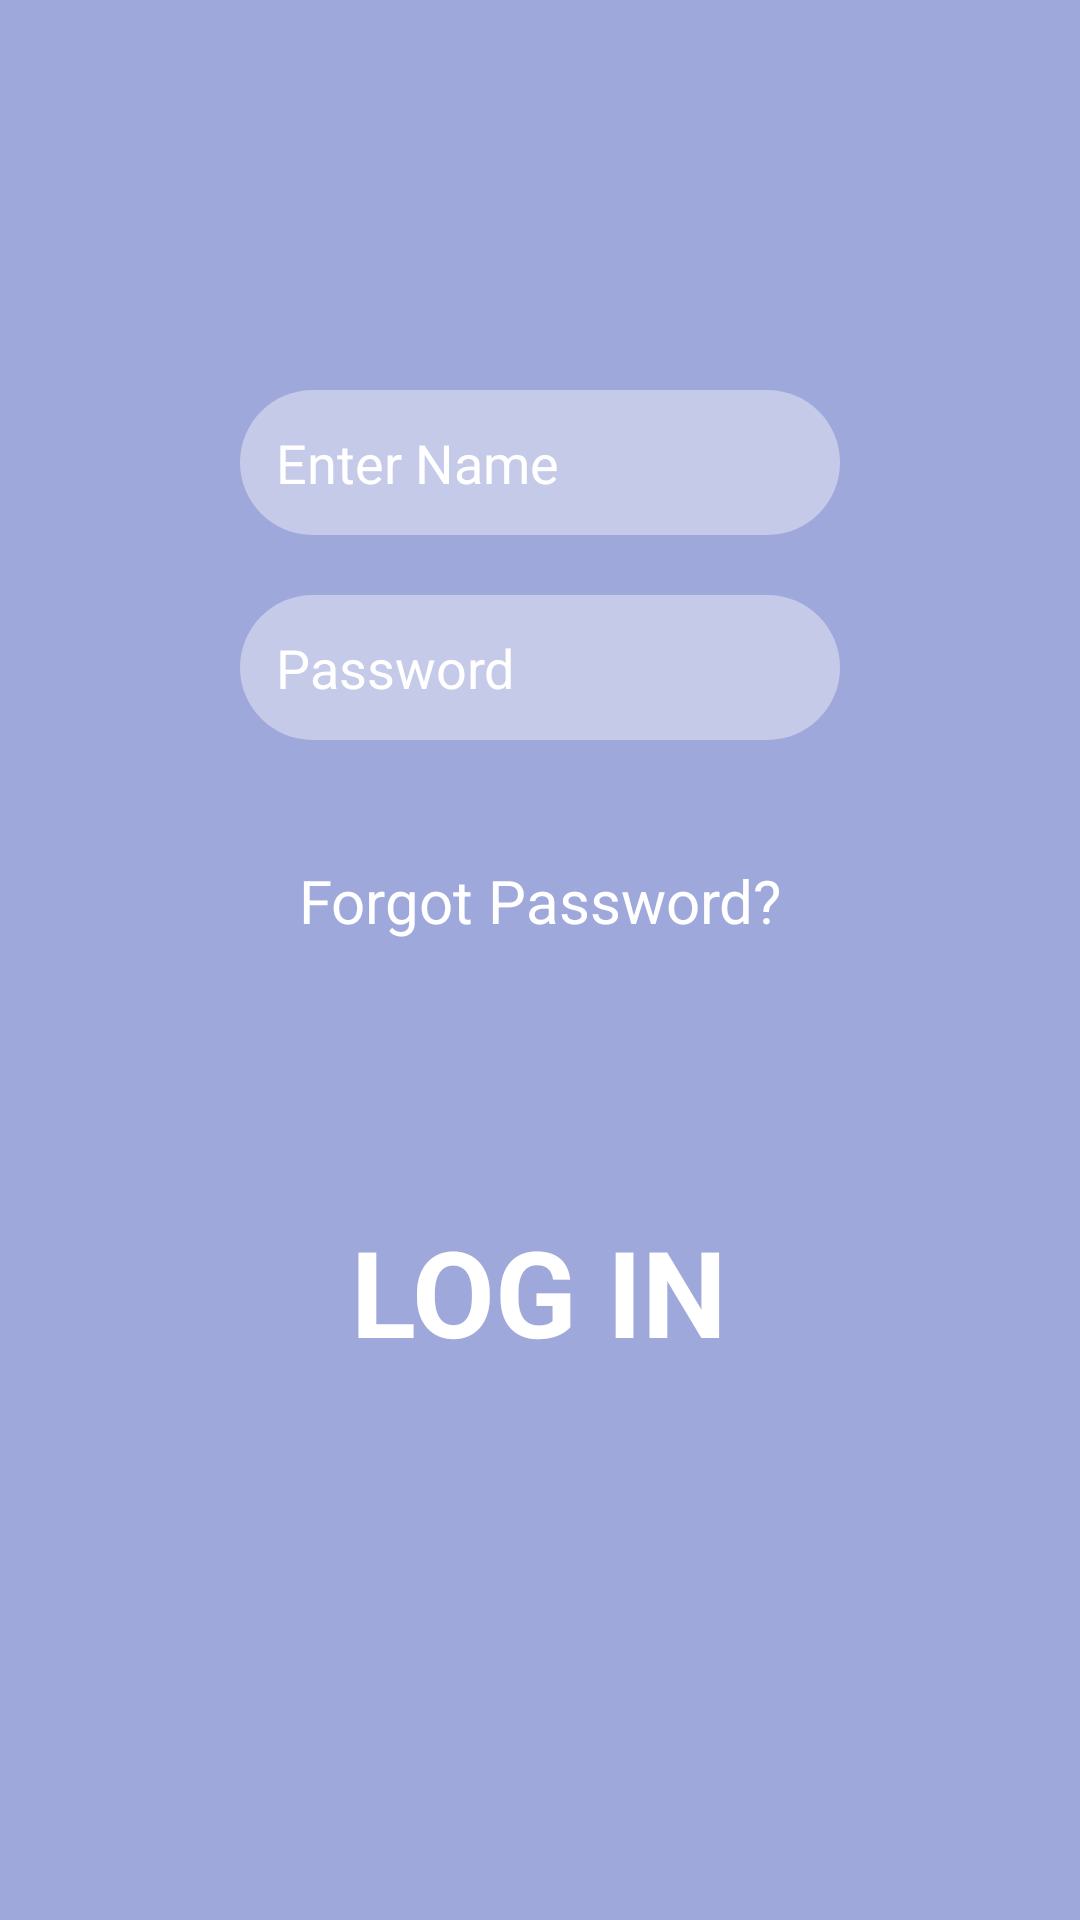

Write the Android layout XML for this screen, with the resource values it uses.
<!-- AndroidManifest.xml: application theme AppTheme -->
<!-- res/layout/activity_main.xml -->
<?xml version="1.0" encoding="utf-8"?>
<RelativeLayout xmlns:android="http://schemas.android.com/apk/res/android"
    xmlns:app="http://schemas.android.com/apk/res-auto"
    xmlns:tools="http://schemas.android.com/tools"
    android:layout_width="match_parent"
    android:layout_height="match_parent"
    android:background="#9FA8DA"
    tools:context="com.zealplex.appphase.MainActivity">

    <EditText
        android:layout_width = "200dp"
        android:layout_height = "wrap_content"
        android:id = "@+id/nameText"
        android:hint = "Enter Name"
        android:focusable = "true"
        android:background="@drawable/rounded_edittext"
        android:textColorHint = "#ffffff"
        android:layout_centerHorizontal="true"
        android:padding="12dp"
        android:layout_marginTop = "130dp" />

    <EditText
        android:layout_width="200dp"
        android:layout_height="wrap_content"
        android:inputType="textPassword"
        android:ems="10"
        android:layout_marginTop = "20dp"
        android:padding="12dp"
        android:background="@drawable/rounded_edittext"
        android:id="@+id/passwordText"
        android:layout_below="@+id/nameText"
        android:layout_centerHorizontal="true"
        android:textColorHint = "#ffffff"
        android:hint="Password" />

    <TextView
        android:layout_width="wrap_content"
        android:layout_height="wrap_content"
        android:text="Forgot Password?"
        android:layout_marginTop = "40dp"
        android:textColor="#ffffff"
        android:id="@+id/forgotText"
        android:layout_below="@+id/passwordText"
        android:layout_centerHorizontal="true"
        android:textSize="20dp" />

    <TextView
        android:layout_width="wrap_content"
        android:layout_height="wrap_content"
        android:onClick="LogInButton"
        android:text="Log in"
        android:textColor="#ffffff"
        android:layout_marginTop = "90dp"
        android:textStyle="bold"
        android:textAllCaps="true"
        android:id="@+id/loginButton"
        android:layout_below="@+id/forgotText"
        android:layout_centerHorizontal="true"
        android:textSize="40dp" />
</RelativeLayout>
<!-- resources referenced by this layout -->
<resources>
  <!-- drawable rounded_edittext (drawable) -->
  <?xml version="1.0" encoding="utf-8"?>
  <shape xmlns:android="http://schemas.android.com/apk/res/android">
  
      
      <solid android:color="#C5CAE9" />
  
      
      <corners android:radius="25dp" />
  
  </shape>
  <style name="AppTheme" parent="Theme.AppCompat.DayNight.NoActionBar">
          
      </style>
</resources>
